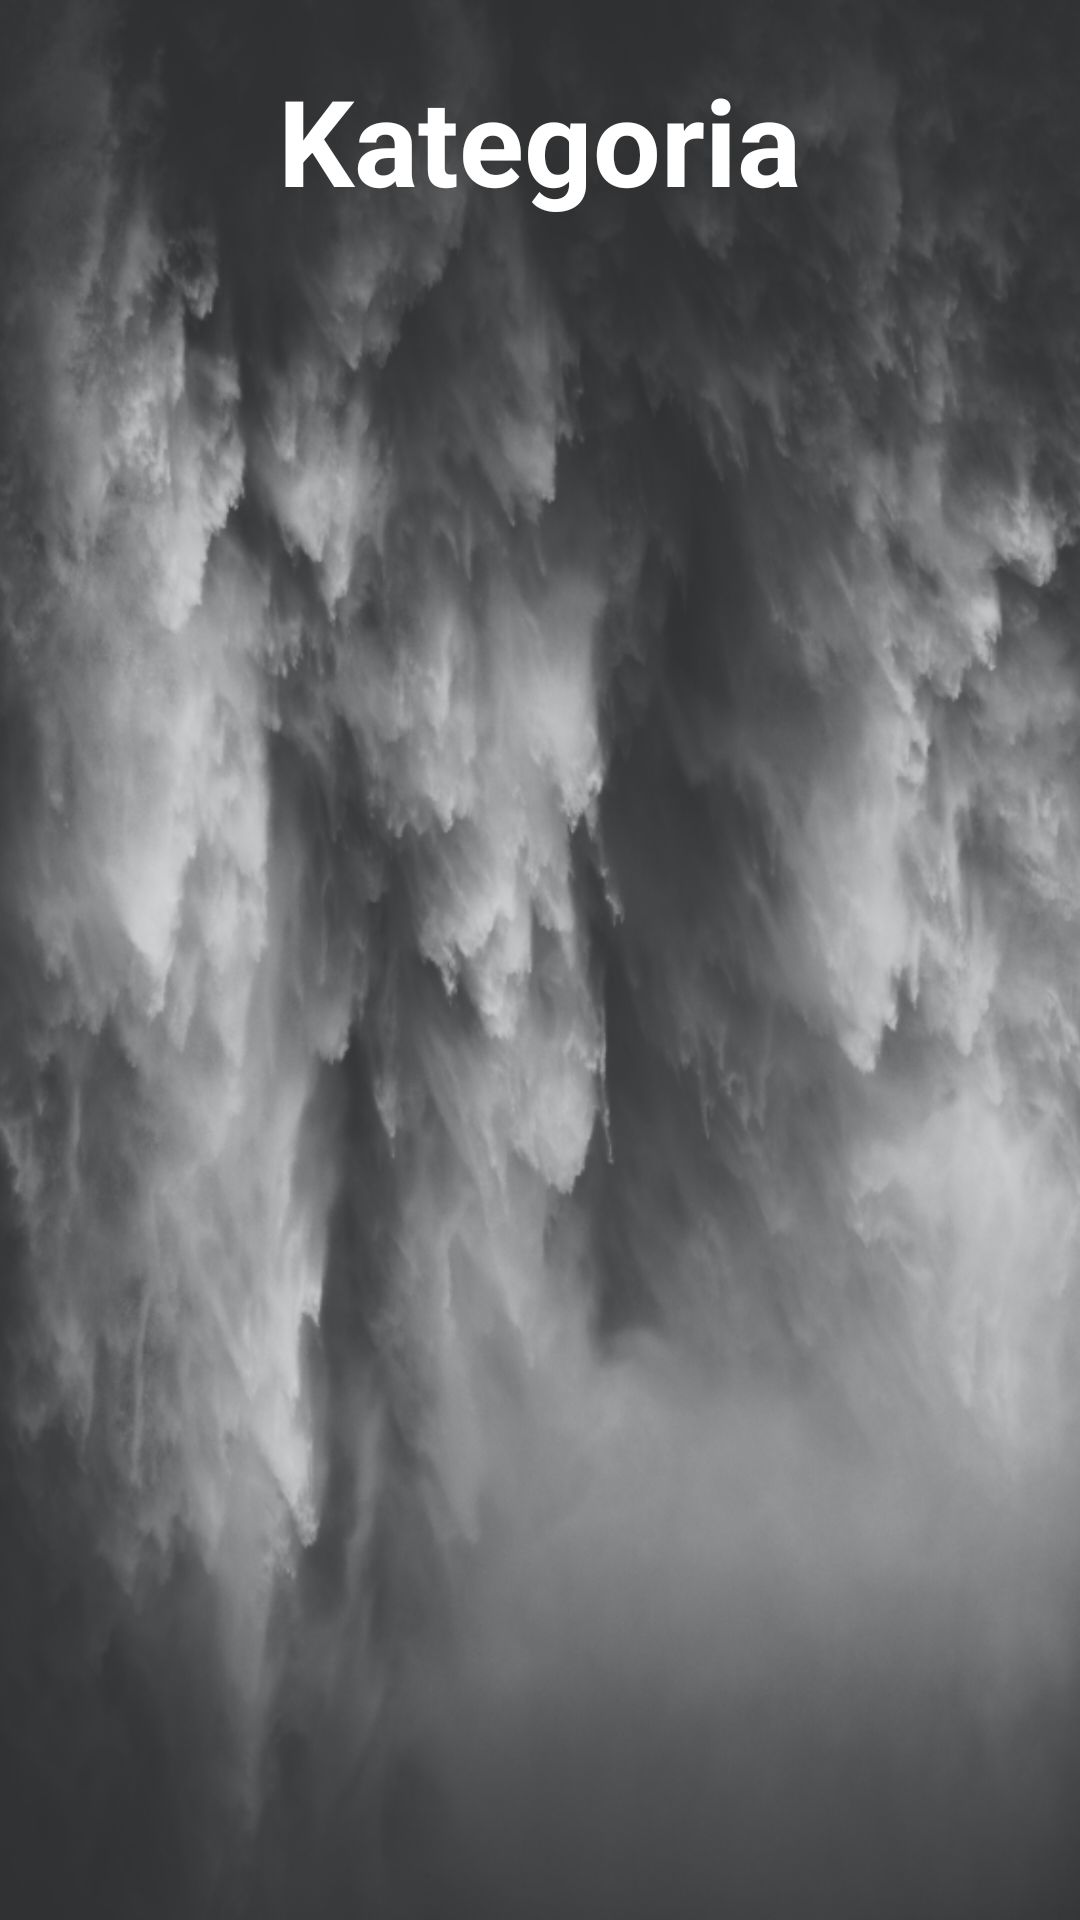

Here is an Android app screen rendered from its layout file. Give the layout XML and the strings, colors and styles it references.
<!-- AndroidManifest.xml: application theme Theme.FitAPP -->
<!-- res/layout/activity_add_exercise.xml -->
<?xml version="1.0" encoding="utf-8"?>
<RelativeLayout xmlns:android="http://schemas.android.com/apk/res/android"
    xmlns:app="http://schemas.android.com/apk/res-auto"
    xmlns:tools="http://schemas.android.com/tools"
    android:layout_width="match_parent"
    android:layout_height="match_parent"
    tools:context=".AddExerciseActivity"
    android:background="@drawable/training_background">
    <TextView
        android:id="@+id/AEA_titleActivity"
        android:layout_width="wrap_content"
        android:layout_height="wrap_content"
        android:text="Kategoria"
        android:textSize="40sp"
        android:textColor="@color/white"
        android:textStyle="bold"
        android:layout_centerHorizontal="true"
        android:layout_marginTop="20dp"/>














    <ScrollView
        android:layout_marginLeft="20dp"
        android:layout_marginRight="20dp"
        android:layout_below="@+id/AEA_titleActivity"
        android:layout_width="match_parent"
        android:layout_height="500dp"
        android:layout_marginTop="20dp">
        <androidx.recyclerview.widget.RecyclerView
            android:layout_margin="5dp"
            android:layout_width="match_parent"
            android:layout_height="match_parent"
            android:id="@+id/AEA_ExerciseRecyclerView"/>
    </ScrollView>

</RelativeLayout>
<!-- resources referenced by this layout -->
<resources>
  <color name="white">#FFFFFFFF</color>
  <!-- drawable training_background: png bitmap (drawable, 355239 bytes) -->
  <style name="Theme.FitAPP" parent="Theme.MaterialComponents.DayNight.NoActionBar">
          
          <item name="colorPrimary">@color/transparent_grey</item>
          <item name="colorPrimaryVariant">@color/dark_green</item>
          <item name="colorOnPrimary">@color/white</item>
          
          <item name="colorSecondary">@color/teal_200</item>
          <item name="colorSecondaryVariant">@color/teal_700</item>
          <item name="colorOnSecondary">@color/black</item>
          
          <item name="android:statusBarColor" tools:targetApi="l">?attr/colorPrimaryVariant</item>
          
          <item name="colorControlNormal">#ffffff</item>
      </style>
  <color name="transparent_grey">#e6343434</color>
  <color name="dark_green">#307A5252</color>
  <color name="teal_200">#FF03DAC5</color>
  <color name="teal_700">#FF018786</color>
  <color name="black">#FF000000</color>
</resources>
